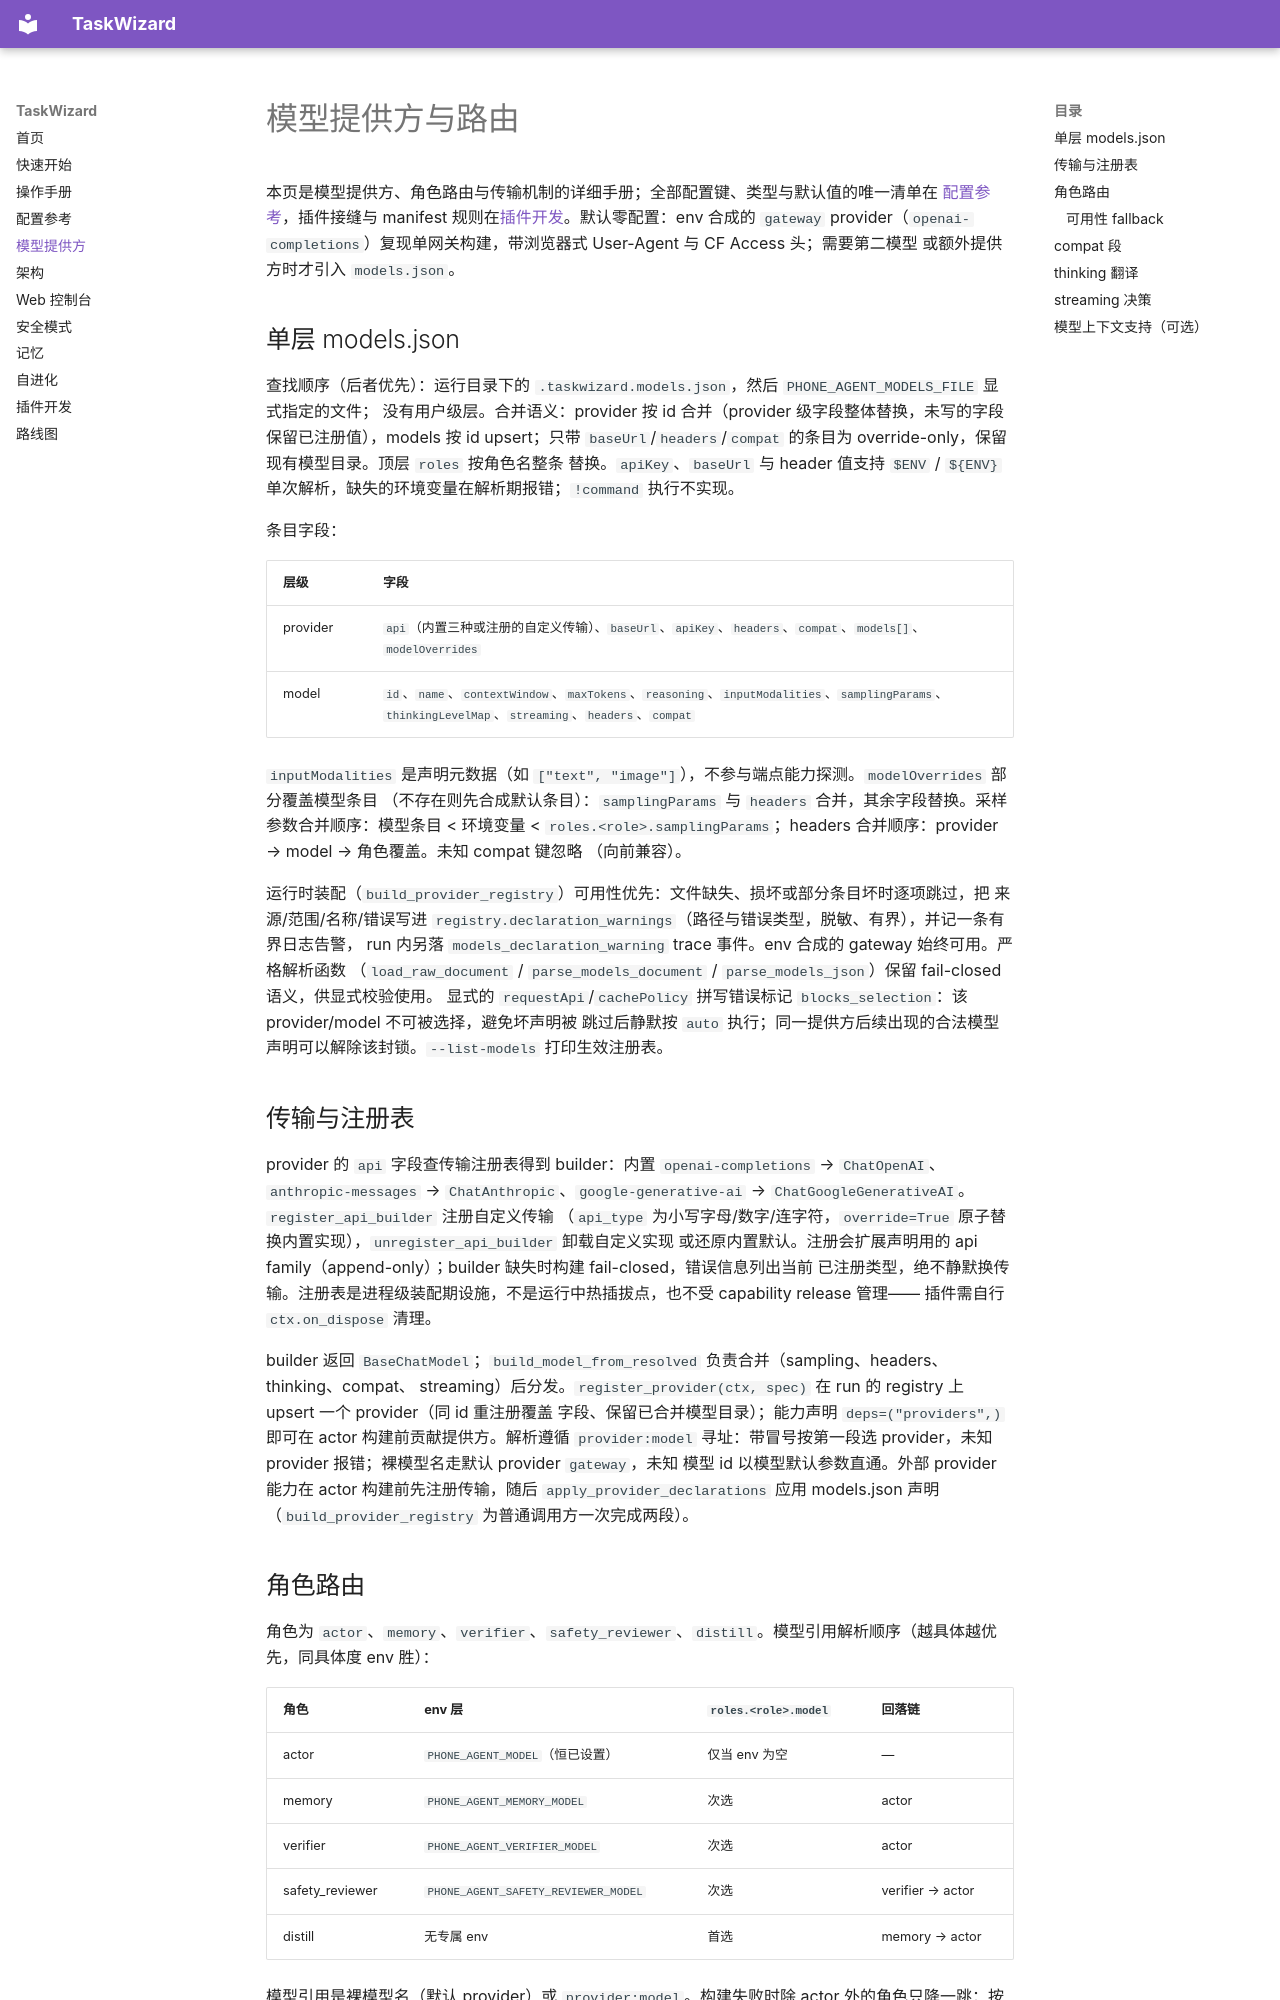

repository: tom-cat-mao/TaskWizard · page: providers/index.html · generator: mkdocs

# 模型提供方与路由

本页是模型提供方、角色路由与传输机制的详细手册；全部配置键、类型与默认值的唯一清单在
[配置参考](configuration.md)，插件接缝与 manifest 规则在[插件开发](plugins.md)。默认零配置：env 合成的
`gateway` provider（`openai-completions`）复现单网关构建，带浏览器式 User-Agent 与 CF Access 头；需要第二模型
或额外提供方时才引入 `models.json`。

## 单层 models.json {#models-file}

查找顺序（后者优先）：运行目录下的 `.taskwizard.models.json`，然后 `PHONE_AGENT_MODELS_FILE` 显式指定的文件；
没有用户级层。合并语义：provider 按 id 合并（provider 级字段整体替换，未写的字段保留已注册值），models 按 id
upsert；只带 `baseUrl`/`headers`/`compat` 的条目为 override-only，保留现有模型目录。顶层 `roles` 按角色名整条
替换。`apiKey`、`baseUrl` 与 header 值支持 `$ENV` / `${ENV}` 单次解析，缺失的环境变量在解析期报错；`!command`
执行不实现。

条目字段：

| 层级 | 字段 |
|---|---|
| provider | `api`（内置三种或注册的自定义传输）、`baseUrl`、`apiKey`、`headers`、`compat`、`models[]`、`modelOverrides` |
| model | `id`、`name`、`contextWindow`、`maxTokens`、`reasoning`、`inputModalities`、`samplingParams`、`thinkingLevelMap`、`streaming`、`headers`、`compat` |

`inputModalities` 是声明元数据（如 `["text", "image"]`），不参与端点能力探测。`modelOverrides` 部分覆盖模型条目
（不存在则先合成默认条目）：`samplingParams` 与 `headers` 合并，其余字段替换。采样参数合并顺序：模型条目 <
环境变量 < `roles.<role>.samplingParams`；headers 合并顺序：provider → model → 角色覆盖。未知 compat 键忽略
（向前兼容）。

运行时装配（`build_provider_registry`）可用性优先：文件缺失、损坏或部分条目坏时逐项跳过，把
来源/范围/名称/错误写进 `registry.declaration_warnings`（路径与错误类型，脱敏、有界），并记一条有界日志告警，
run 内另落 `models_declaration_warning` trace 事件。env 合成的 gateway 始终可用。严格解析函数
（`load_raw_document` / `parse_models_document` / `parse_models_json`）保留 fail-closed 语义，供显式校验使用。
显式的 `requestApi`/`cachePolicy` 拼写错误标记 `blocks_selection`：该 provider/model 不可被选择，避免坏声明被
跳过后静默按 `auto` 执行；同一提供方后续出现的合法模型声明可以解除该封锁。`--list-models` 打印生效注册表。

## 传输与注册表 {#transports}

provider 的 `api` 字段查传输注册表得到 builder：内置 `openai-completions` → `ChatOpenAI`、`anthropic-messages`
→ `ChatAnthropic`、`google-generative-ai` → `ChatGoogleGenerativeAI`。`register_api_builder` 注册自定义传输
（`api_type` 为小写字母/数字/连字符，`override=True` 原子替换内置实现），`unregister_api_builder` 卸载自定义实现
或还原内置默认。注册会扩展声明用的 api family（append-only）；builder 缺失时构建 fail-closed，错误信息列出当前
已注册类型，绝不静默换传输。注册表是进程级装配期设施，不是运行中热插拔点，也不受 capability release 管理——
插件需自行 `ctx.on_dispose` 清理。

builder 返回 `BaseChatModel`；`build_model_from_resolved` 负责合并（sampling、headers、thinking、compat、
streaming）后分发。`register_provider(ctx, spec)` 在 run 的 registry 上 upsert 一个 provider（同 id 重注册覆盖
字段、保留已合并模型目录）；能力声明 `deps=("providers",)` 即可在 actor 构建前贡献提供方。解析遵循
`provider:model` 寻址：带冒号按第一段选 provider，未知 provider 报错；裸模型名走默认 provider `gateway`，未知
模型 id 以模型默认参数直通。外部 provider 能力在 actor 构建前先注册传输，随后 `apply_provider_declarations` 应用
models.json 声明（`build_provider_registry` 为普通调用方一次完成两段）。

## 角色路由 {#role-routing}

角色为 `actor`、`memory`、`verifier`、`safety_reviewer`、`distill`。模型引用解析顺序（越具体越优先，同具体度
env 胜）：

| 角色 | env 层 | `roles.<role>.model` | 回落链 |
|---|---|---|---|
| actor | `PHONE_AGENT_MODEL`（恒已设置） | 仅当 env 为空 | — |
| memory | `PHONE_AGENT_MEMORY_MODEL` | 次选 | actor |
| verifier | `PHONE_AGENT_VERIFIER_MODEL` | 次选 | actor |
| safety_reviewer | `PHONE_AGENT_SAFETY_REVIEWER_MODEL` | 次选 | verifier → actor |
| distill | 无专属 env | 首选 | memory → actor |

模型引用是裸模型名（默认 provider）或 `provider:model`。构建失败时除 actor 外的角色只降一跳：按回落链取下一个
目标构建，并写 `model_fallback` 审计（stage=build、role、requested、actual、reason=错误类型）；safety_reviewer
的 reviewer 档构建失败同理一跳回落到 verifier 或 actor 主模型。
